Labelled photos from "Cropped_Tumors", an image-classification folder in victorsobottka/Deep_Learning_FinalProject. The possible labels are: benign, malignant, normal.

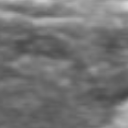
Label: normal

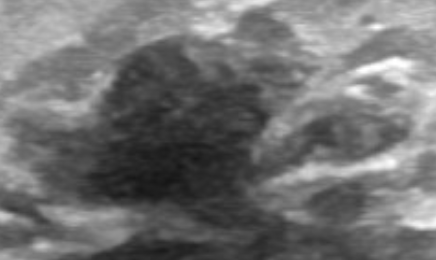
Label: malignant

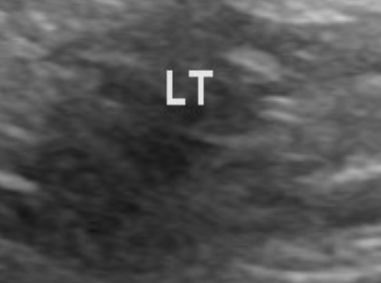
Label: benign

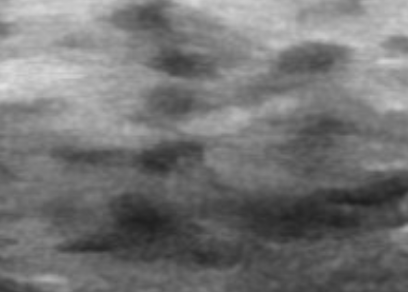
Label: normal

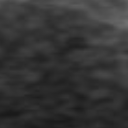
Label: normal

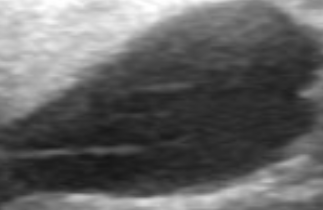
Label: benign
